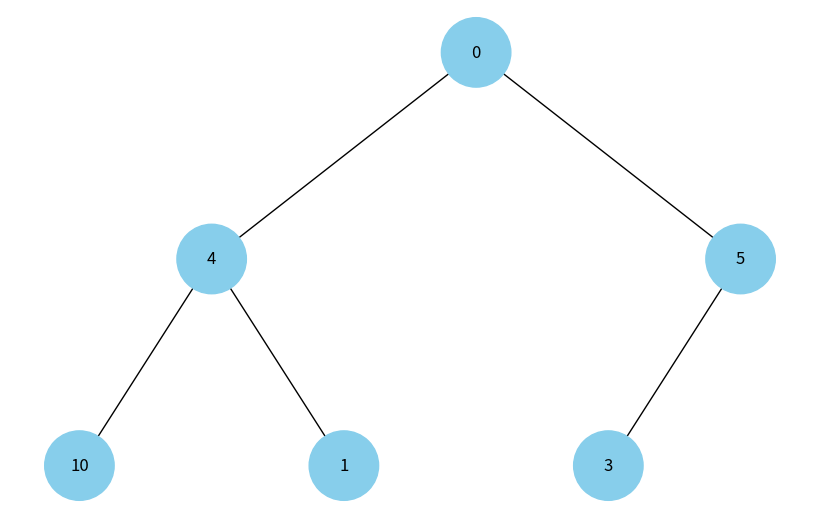

Write the Python code that produced this figure.
import uuid
import networkx as nx
import matplotlib.pyplot as plt

class Node:
    def __init__(self, key, color="skyblue"):
        self.left = None
        self.right = None
        self.val = key
        self.color = color  
        self.id = str(uuid.uuid4()) 

def add_edges(graph, node, pos, x=0, y=0, layer=1):
    if node is not None:
        graph.add_node(node.id, color=node.color, label=node.val)
        
        if node.left:
            graph.add_edge(node.id, node.left.id)
            new_x_left = x - 1 / 2 ** layer
            pos[node.left.id] = (new_x_left, y - 1)
            add_edges(graph, node.left, pos, x=new_x_left, y=y - 1, layer=layer + 1)
        
        if node.right:
            graph.add_edge(node.id, node.right.id)
            new_x_right = x + 1 / 2 ** layer
            pos[node.right.id] = (new_x_right, y - 1)
            add_edges(graph, node.right, pos, x=new_x_right, y=y - 1, layer=layer + 1)
    return graph

def draw_tree(tree_root):
    tree = nx.DiGraph()
    pos = {tree_root.id: (0, 0)}
    tree = add_edges(tree, tree_root, pos)

    colors = [data['color'] for node_id, data in tree.nodes(data=True)]
    labels = {node_id: data['label'] for node_id, data in tree.nodes(data=True)}

    plt.figure(figsize=(8, 5))
    nx.draw(tree, pos=pos, labels=labels, arrows=False, node_size=2500, node_color=colors)
    plt.show()

def build_heap_tree(heap, index=0):
    if index < len(heap):
        node = Node(heap[index])
        node.left = build_heap_tree(heap, 2 * index + 1)
        node.right = build_heap_tree(heap, 2 * index + 2)
        return node
    return None

def draw_heap(heap):
    root = build_heap_tree(heap)
    draw_tree(root)

def main():
    heap = [0, 4, 5, 10, 1, 3]
    draw_heap(heap)

if __name__ == "__main__":
    main()
